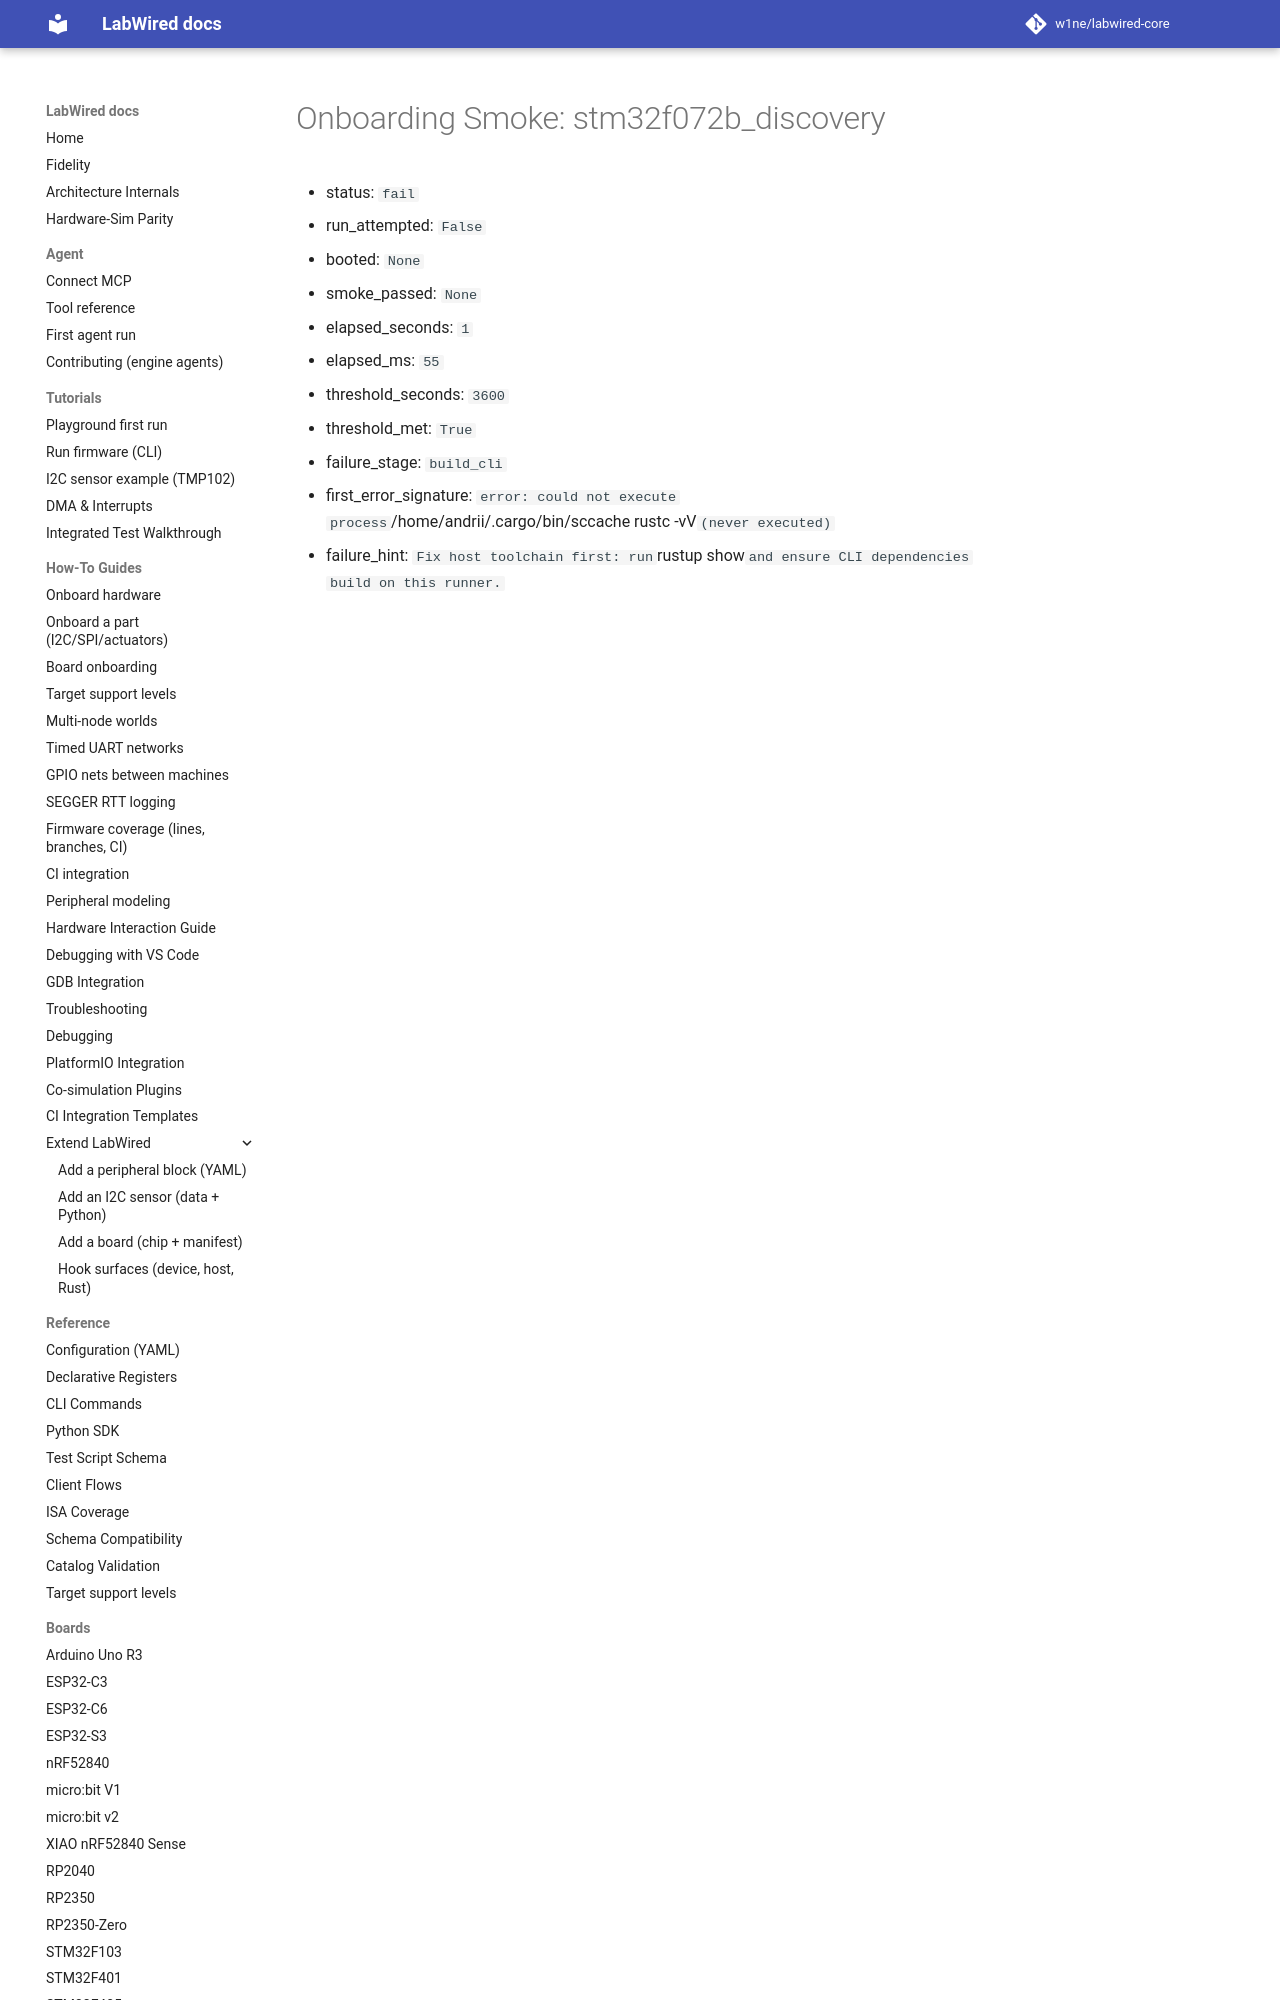

repository: w1ne/labwired-core · page: coverage/renode-onboarding/attempt-history/host-sccache/attempt-01/stm32f072b_discovery/onboarding-summary/index.html · generator: mkdocs

# Onboarding Smoke: stm32f072b_discovery

- status: `fail`
- run_attempted: `False`
- booted: `None`
- smoke_passed: `None`
- elapsed_seconds: `1`
- elapsed_ms: `55`
- threshold_seconds: `3600`
- threshold_met: `Tru
